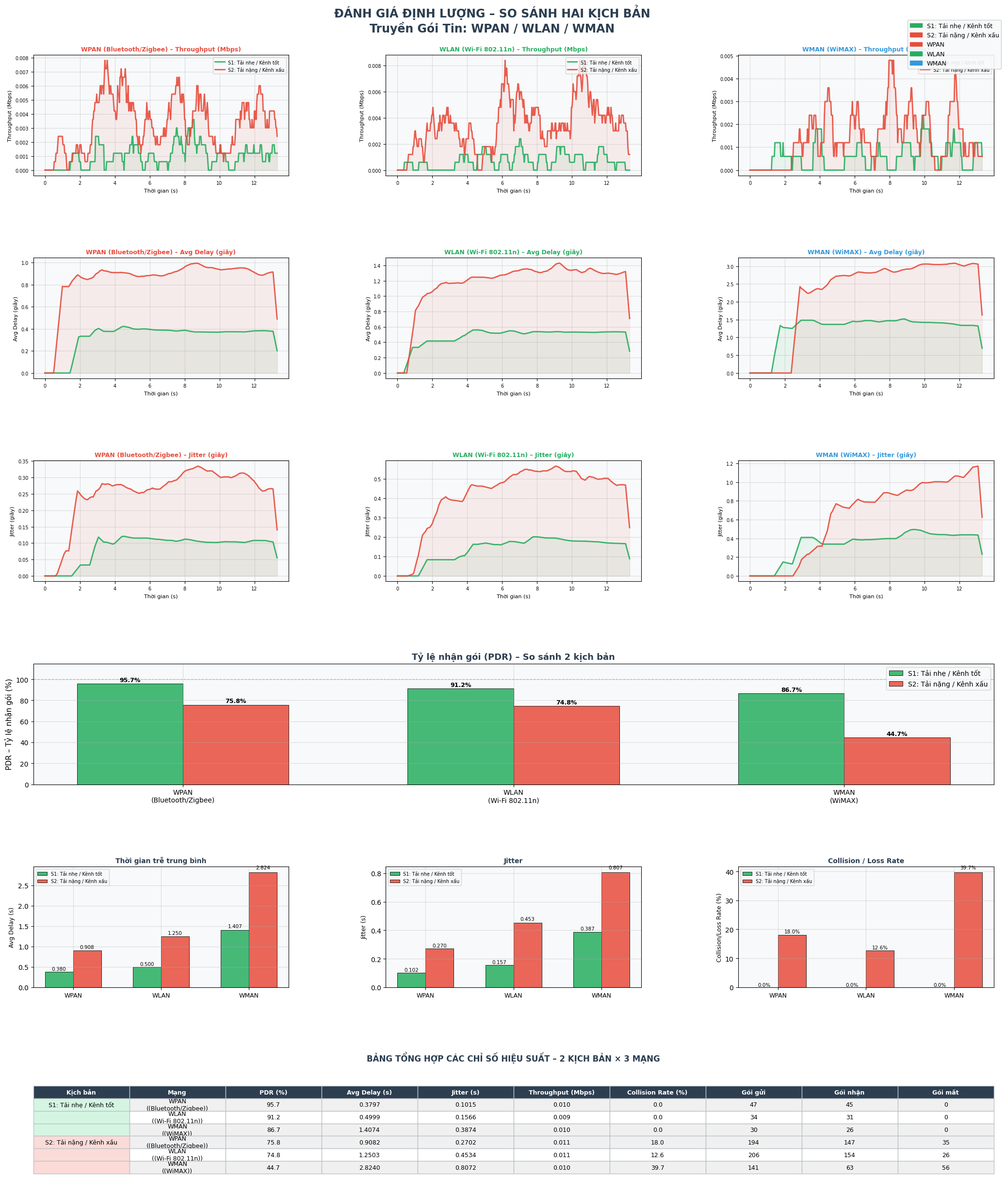

This chart was generated by the following Python code:
import matplotlib
matplotlib.use('Agg')
import matplotlib.pyplot as plt
import matplotlib.gridspec as gridspec
import matplotlib.patches as mpatches
import numpy as np
import random
import collections
import warnings

warnings.filterwarnings('ignore')

plt.rcParams.update({
    'figure.facecolor': 'white',
    'axes.facecolor':   '#F8F9FA',
    'axes.grid':        True,
    'grid.alpha':       0.4,
    'font.family':      'DejaVu Sans',
})

NETWORKS = {
    'WPAN': {'color': '#E74C3C', 'radius': 50,  'speed': 3, 'bw_mbps': 2,  'clients': 6,  'label': 'WPAN\n(Bluetooth/Zigbee)'},
    'WLAN': {'color': '#27AE60', 'radius': 150, 'speed': 6, 'bw_mbps': 54, 'clients': 8,  'label': 'WLAN\n(Wi-Fi 802.11n)'},
    'WMAN': {'color': '#3498DB', 'radius': 300, 'speed': 5, 'bw_mbps': 20, 'clients': 10, 'label': 'WMAN\n(WiMAX)'},
}

CENTERS = {'WPAN': (-400, 0), 'WLAN': (0, 0), 'WMAN': (500, 0)}

SCENARIOS = {
    'light_good': {
        'short':       'S1: Tải nhẹ / Kênh tốt',
        'packet_rate': {'WPAN': 0.10, 'WLAN': 0.12, 'WMAN': 0.08},
        'loss_prob':   {'WPAN': 0.02, 'WLAN': 0.02, 'WMAN': 0.03},
        'speed_scale': 1.0,
        'color':       '#27AE60',
    },
    'heavy_bad': {
        'short':       'S2: Tải nặng / Kênh xấu',
        'packet_rate': {'WPAN': 0.45, 'WLAN': 0.50, 'WMAN': 0.35},
        'loss_prob':   {'WPAN': 0.25, 'WLAN': 0.20, 'WMAN': 0.30},
        'speed_scale': 0.4,
        'color':       '#E74C3C',
    },
}

TOTAL_FRAMES   = 400
HISTORY_WINDOW = 40


class Packet:
    _id = 0

    def __init__(self, source, target, net_type, speed, loss_prob, created_at):
        Packet._id += 1
        self.pid        = Packet._id
        self.source     = np.array(source, dtype=float)
        self.target     = np.array(target, dtype=float)
        self.position   = np.array(source, dtype=float)
        self.net_type   = net_type
        self.speed      = speed
        self.loss_prob  = loss_prob
        self.created_at = created_at
        self.alive      = True
        self.lost       = False
        self.progress   = 0.0
        diff            = self.target - self.source
        self.distance   = max(np.linalg.norm(diff), 1e-9)
        self.direction  = diff / self.distance

    def update(self, speed_scale=1.0):
        if random.random() < self.loss_prob * 0.02:
            self.alive = False
            self.lost  = True
            return
        self.progress += (self.speed * speed_scale) / self.distance
        if self.progress >= 1:
            self.alive    = False
            self.position = self.target.copy()
        else:
            self.position = self.source + self.direction * self.distance * self.progress


def build_nodes():
    nodes = {}
    for net_type, center in CENTERS.items():
        net = NETWORKS[net_type]
        nodes[net_type] = [{'x': center[0], 'y': center[1], 'type': 'router'}]
        for i in range(net['clients']):
            angle = 2 * np.pi * i / net['clients']
            r = net['radius'] * 0.7 * (0.5 + 0.5 * random.random())
            nodes[net_type].append({
                'x': center[0] + r * np.cos(angle),
                'y': center[1] + r * np.sin(angle),
                'type': 'client',
            })
    return nodes


def _make_packet(nodes, net_type, sc, frame):
    nlist = nodes[net_type]
    if len(nlist) < 2:
        return None
    if random.random() < 0.5:
        src, dst = nlist[0], random.choice(nlist[1:])
    else:
        src = random.choice(nlist[1:])
        dst = random.choice([n for n in nlist if n != src])
    return Packet(
        (src['x'], src['y']), (dst['x'], dst['y']),
        net_type, NETWORKS[net_type]['speed'],
        sc['loss_prob'][net_type], frame,
    )


def _init_frame_stats():
    return {nt: {
        'sent': 0, 'recv': 0, 'lost': 0,
        'delays': collections.deque(maxlen=HISTORY_WINDOW),
    } for nt in NETWORKS}


def _record_history(history, cumulative, frame_stats):
    for nt in NETWORKS:
        fs     = frame_stats[nt]
        bw     = NETWORKS[nt]['bw_mbps']
        delays = list(fs['delays'])
        tput   = min((fs['recv'] / max(HISTORY_WINDOW / 30, 1 / 30)) * 1500 * 8 / 1e6, bw)

        history[nt]['sent'].append(cumulative[nt]['sent'])
        history[nt]['recv'].append(cumulative[nt]['recv'])
        history[nt]['lost'].append(cumulative[nt]['lost'])
        history[nt]['delay'].append(np.mean(delays) if delays else 0)
        history[nt]['jitter'].append(np.std(delays) if len(delays) > 1 else 0)
        history[nt]['throughput'].append(tput)

        fs['sent'] = fs['recv'] = fs['lost'] = 0


def run_scenario(scenario_key, seed=42):
    random.seed(seed)
    np.random.seed(seed)
    Packet._id = 0

    sc          = SCENARIOS[scenario_key]
    nodes       = build_nodes()
    history     = {nt: {'sent': [], 'recv': [], 'lost': [], 'delay': [], 'jitter': [], 'throughput': []} for nt in NETWORKS}
    frame_stats = _init_frame_stats()
    cumulative  = {nt: {'sent': 0, 'recv': 0, 'lost': 0} for nt in NETWORKS}
    all_packets = []

    for frame in range(TOTAL_FRAMES):
        for net_type in NETWORKS:
            for _ in range(np.random.poisson(sc['packet_rate'][net_type])):
                p = _make_packet(nodes, net_type, sc, frame)
                if p:
                    all_packets.append(p)
                    frame_stats[net_type]['sent'] += 1
                    cumulative[net_type]['sent']   += 1

        alive = []
        for p in all_packets:
            if not p.alive:
                continue
            p.update(sc['speed_scale'])
            if p.alive:
                alive.append(p)
            else:
                nt = p.net_type
                if p.lost:
                    frame_stats[nt]['lost'] += 1
                    cumulative[nt]['lost']   += 1
                else:
                    frame_stats[nt]['delays'].append((frame - p.created_at + 1) / 30)
                    frame_stats[nt]['recv']  += 1
                    cumulative[nt]['recv']    += 1
        all_packets = alive

        _record_history(history, cumulative, frame_stats)

    return history, cumulative


def compute_summary(history, cumulative):
    result = {}
    for nt in NETWORKS:
        sent    = cumulative[nt]['sent']
        recv    = cumulative[nt]['recv']
        lost    = cumulative[nt]['lost']
        delays  = [d for d in history[nt]['delay']      if d > 0]
        jitters = [j for j in history[nt]['jitter']     if j > 0]
        tputs   = [t for t in history[nt]['throughput'] if t > 0]
        result[nt] = {
            'PDR':           recv / max(sent, 1) * 100,
            'Avg Delay(s)':  np.mean(delays)  if delays  else 0,
            'Jitter(s)':     np.mean(jitters) if jitters else 0,
            'Throughput':    np.mean(tputs)   if tputs   else 0,
            'CollisionRate': lost / max(sent, 1) * 100,
            'Sent': sent, 'Recv': recv, 'Lost': lost,
        }
    return result


def _plot_timeseries(fig, gs, results, sc_keys, nt_colors, time_s):
    metric_rows = [
        ('throughput', 'Throughput (Mbps)'),
        ('delay',      'Avg Delay (giây)'),
        ('jitter',     'Jitter (giây)'),
    ]
    kernel = np.ones(15) / 15
    for col_i, nt in enumerate(NETWORKS):
        for row_i, (metric, ylabel) in enumerate(metric_rows):
            ax = fig.add_subplot(gs[row_i, col_i])
            for sk in sc_keys:
                data   = results[sk][0][nt][metric]
                smooth = np.convolve(data, kernel, mode='same')
                ax.plot(time_s, smooth, color=SCENARIOS[sk]['color'],
                        linewidth=2, label=SCENARIOS[sk]['short'], alpha=0.9)
                ax.fill_between(time_s, 0, smooth, color=SCENARIOS[sk]['color'], alpha=0.08)
            ax.set_title(f'{NETWORKS[nt]["label"].replace(chr(10), " ")} – {ylabel}',
                         fontsize=9, fontweight='bold', color=nt_colors[nt])
            ax.set_xlabel('Thời gian (s)', fontsize=8)
            ax.set_ylabel(ylabel, fontsize=8)
            ax.tick_params(labelsize=7)
            if row_i == 0:
                ax.legend(fontsize=7, loc='upper right')


def _plot_pdr_bar(fig, gs, results, sc_keys, nt_list):
    ax    = fig.add_subplot(gs[3, :])
    x     = np.arange(len(nt_list))
    width = 0.32
    for i, sk in enumerate(sc_keys):
        vals = [results[sk][2][nt]['PDR'] for nt in nt_list]
        bars = ax.bar(x + i * width, vals, width, label=SCENARIOS[sk]['short'],
                      color=SCENARIOS[sk]['color'], alpha=0.85, edgecolor='black', linewidth=0.7)
        for bar, v in zip(bars, vals):
            ax.text(bar.get_x() + bar.get_width() / 2, bar.get_height() + 0.5,
                    f'{v:.1f}%', ha='center', va='bottom', fontsize=9, fontweight='bold')
    ax.set_xticks(x + width / 2)
    ax.set_xticklabels([f'{nt}\n{NETWORKS[nt]["label"].split(chr(10))[1]}' for nt in nt_list], fontsize=10)
    ax.set_ylabel('PDR – Tỷ lệ nhận gói (%)', fontsize=11)
    ax.set_title('Tỷ lệ nhận gói (PDR) – So sánh 2 kịch bản', fontsize=13, fontweight='bold', color='#2C3E50')
    ax.set_ylim(0, 115)
    ax.axhline(100, color='gray', linestyle='--', linewidth=1, alpha=0.5)
    ax.legend(fontsize=10)


def _plot_metric_bars(fig, gs, results, sc_keys, nt_list):
    metrics_bar = [
        ('Avg Delay(s)',  'Avg Delay (s)',          'Thời gian trễ trung bình'),
        ('Jitter(s)',     'Jitter (s)',              'Jitter'),
        ('CollisionRate', 'Collision/Loss Rate (%)', 'Collision / Loss Rate'),
    ]
    for col_i, (mk, unit_label, title) in enumerate(metrics_bar):
        ax = fig.add_subplot(gs[4, col_i])
        x  = np.arange(len(nt_list))
        for i, sk in enumerate(sc_keys):
            vals = [results[sk][2][nt][mk] for nt in nt_list]
            bars = ax.bar(x + i * 0.32, vals, 0.32, label=SCENARIOS[sk]['short'],
                          color=SCENARIOS[sk]['color'], alpha=0.85, edgecolor='black', linewidth=0.7)
            for bar, v in zip(bars, vals):
                label = f'{v:.1f}%' if 'Rate' in mk else f'{v:.3f}'
                ax.text(bar.get_x() + bar.get_width() / 2, bar.get_height() * 1.02,
                        label, ha='center', va='bottom', fontsize=7.5)
        ax.set_xticks(x + 0.16)
        ax.set_xticklabels(nt_list, fontsize=9)
        ax.set_ylabel(unit_label, fontsize=9)
        ax.set_title(title, fontsize=10, fontweight='bold', color='#2C3E50')
        ax.legend(fontsize=7)


def _plot_table(fig, gs, results, sc_keys, nt_list):
    ax = fig.add_subplot(gs[5, :])
    ax.axis('off')

    col_labels = ['Kịch bản', 'Mạng', 'PDR (%)', 'Avg Delay (s)', 'Jitter (s)',
                  'Throughput (Mbps)', 'Collision Rate (%)', 'Gói gửi', 'Gói nhận', 'Gói mất']
    sc_names = {'light_good': 'S1: Tải nhẹ / Kênh tốt', 'heavy_bad': 'S2: Tải nặng / Kênh xấu'}
    sc_bg    = {'light_good': '#D5F5E3',                 'heavy_bad': '#FADBD8'}

    rows_data, row_colors = [], []
    for sk in sc_keys:
        summ = results[sk][2]
        for j, nt in enumerate(nt_list):
            s = summ[nt]
            rows_data.append([
                sc_names[sk] if j == 0 else '',
                f'{nt}\n({NETWORKS[nt]["label"].split(chr(10))[1]})',
                f'{s["PDR"]:.1f}',
                f'{s["Avg Delay(s)"]:.4f}',
                f'{s["Jitter(s)"]:.4f}',
                f'{s["Throughput"]:.3f}',
                f'{s["CollisionRate"]:.1f}',
                f'{s["Sent"]}', f'{s["Recv"]}', f'{s["Lost"]}',
            ])
            alt = '#F0F0F0' if j % 2 == 0 else 'white'
            row_colors.append([sc_bg[sk]] + [alt] * (len(col_labels) - 1))

    tbl = ax.table(cellText=rows_data, colLabels=col_labels, cellLoc='center',
                   loc='center', cellColours=row_colors)
    tbl.auto_set_font_size(False)
    tbl.set_fontsize(9)
    tbl.scale(1.0, 1.55)
    for (r, c), cell in tbl.get_celld().items():
        if r == 0:
            cell.set_facecolor('#2C3E50')
            cell.set_text_props(color='white', fontweight='bold')
        cell.set_edgecolor('#BDC3C7')
    ax.set_title('BẢNG TỔNG HỢP CÁC CHỈ SỐ HIỆU SUẤT – 2 KỊCH BẢN × 3 MẠNG',
                 fontsize=12, fontweight='bold', color='#2C3E50', pad=12)


def plot_all(results):
    sc_keys   = list(SCENARIOS.keys())
    nt_list   = list(NETWORKS.keys())
    nt_colors = {nt: NETWORKS[nt]['color'] for nt in NETWORKS}
    time_s    = np.arange(TOTAL_FRAMES) / 30

    fig = plt.figure(figsize=(22, 26))
    fig.suptitle(
        'ĐÁNH GIÁ ĐỊNH LƯỢNG – SO SÁNH HAI KỊCH BẢN\nTruyền Gói Tin: WPAN / WLAN / WMAN',
        fontsize=17, fontweight='bold', color='#2C3E50', y=0.98,
    )
    gs = gridspec.GridSpec(6, 3, figure=fig, hspace=0.68, wspace=0.38,
                           top=0.94, bottom=0.04, left=0.07, right=0.97)

    _plot_timeseries(fig, gs, results, sc_keys, nt_colors, time_s)
    _plot_pdr_bar(fig, gs, results, sc_keys, nt_list)
    _plot_metric_bars(fig, gs, results, sc_keys, nt_list)
    _plot_table(fig, gs, results, sc_keys, nt_list)

    patches = [
        mpatches.Patch(color=SCENARIOS[sk]['color'], label=SCENARIOS[sk]['short']) for sk in sc_keys
    ] + [
        mpatches.Patch(color=NETWORKS[nt]['color'], label=nt) for nt in NETWORKS
    ]
    fig.legend(handles=patches, loc='upper right', bbox_to_anchor=(0.98, 0.97),
               fontsize=9, framealpha=0.9)

    out_path = 'network_quantitative_evaluation.png'
    plt.savefig(out_path, dpi=150, bbox_inches='tight', facecolor='white')
    plt.close()
    return out_path


def print_summary(results):
    print("\n=== TÓM TẮT KẾT QUẢ ===")
    for sk, (_, _, summ) in results.items():
        print(f"\n{SCENARIOS[sk]['short']}")
        print(f"{'Mạng':<8} {'PDR%':>7} {'Delay':>9} {'Jitter':>8} {'Tput':>10} {'Loss%':>7}")
        print("-" * 55)
        for nt, s in summ.items():
            print(f"{nt:<8} {s['PDR']:>6.1f}% {s['Avg Delay(s)']:>9.4f} "
                  f"{s['Jitter(s)']:>8.4f} {s['Throughput']:>9.3f}Mbps {s['CollisionRate']:>6.1f}%")


def main():
    scenarios_to_run = {
        'light_good': ('Tải NHẸ – Kênh TỐT', 10),
        'heavy_bad':  ('Tải NẶNG – Kênh XẤU', 10),
    }
    results = {}
    for key, (label, seed) in scenarios_to_run.items():
        print(f"Chạy kịch bản: {label} ...")
        h, c = run_scenario(key, seed=seed)
        results[key] = (h, c, compute_summary(h, c))

    print_summary(results)

    out = plot_all(results)
    print(f"\nBiểu đồ đã lưu: {out}")


if __name__ == '__main__':
    main()
